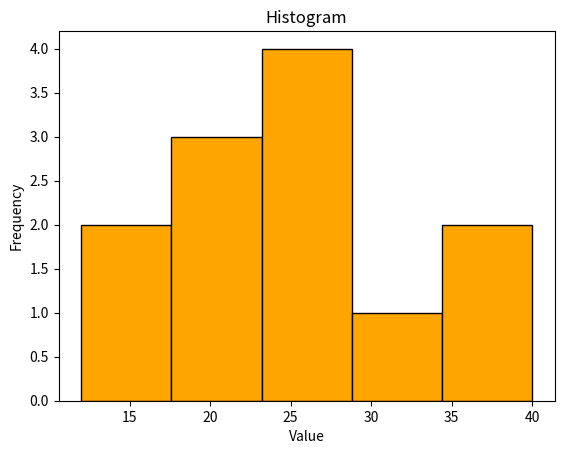

Python code for this plot:
# 3. Write a Python program to create a histogram using Matplotlib to display the frequency distribution of data values.

import matplotlib.pyplot as plt

data = [12, 15, 22, 23, 23, 24, 25, 26, 28, 30, 35, 40]

plt.hist(data, bins=5, color='orange', edgecolor='black')

plt.title("Histogram")
plt.xlabel("Value")
plt.ylabel("Frequency")

plt.show()
